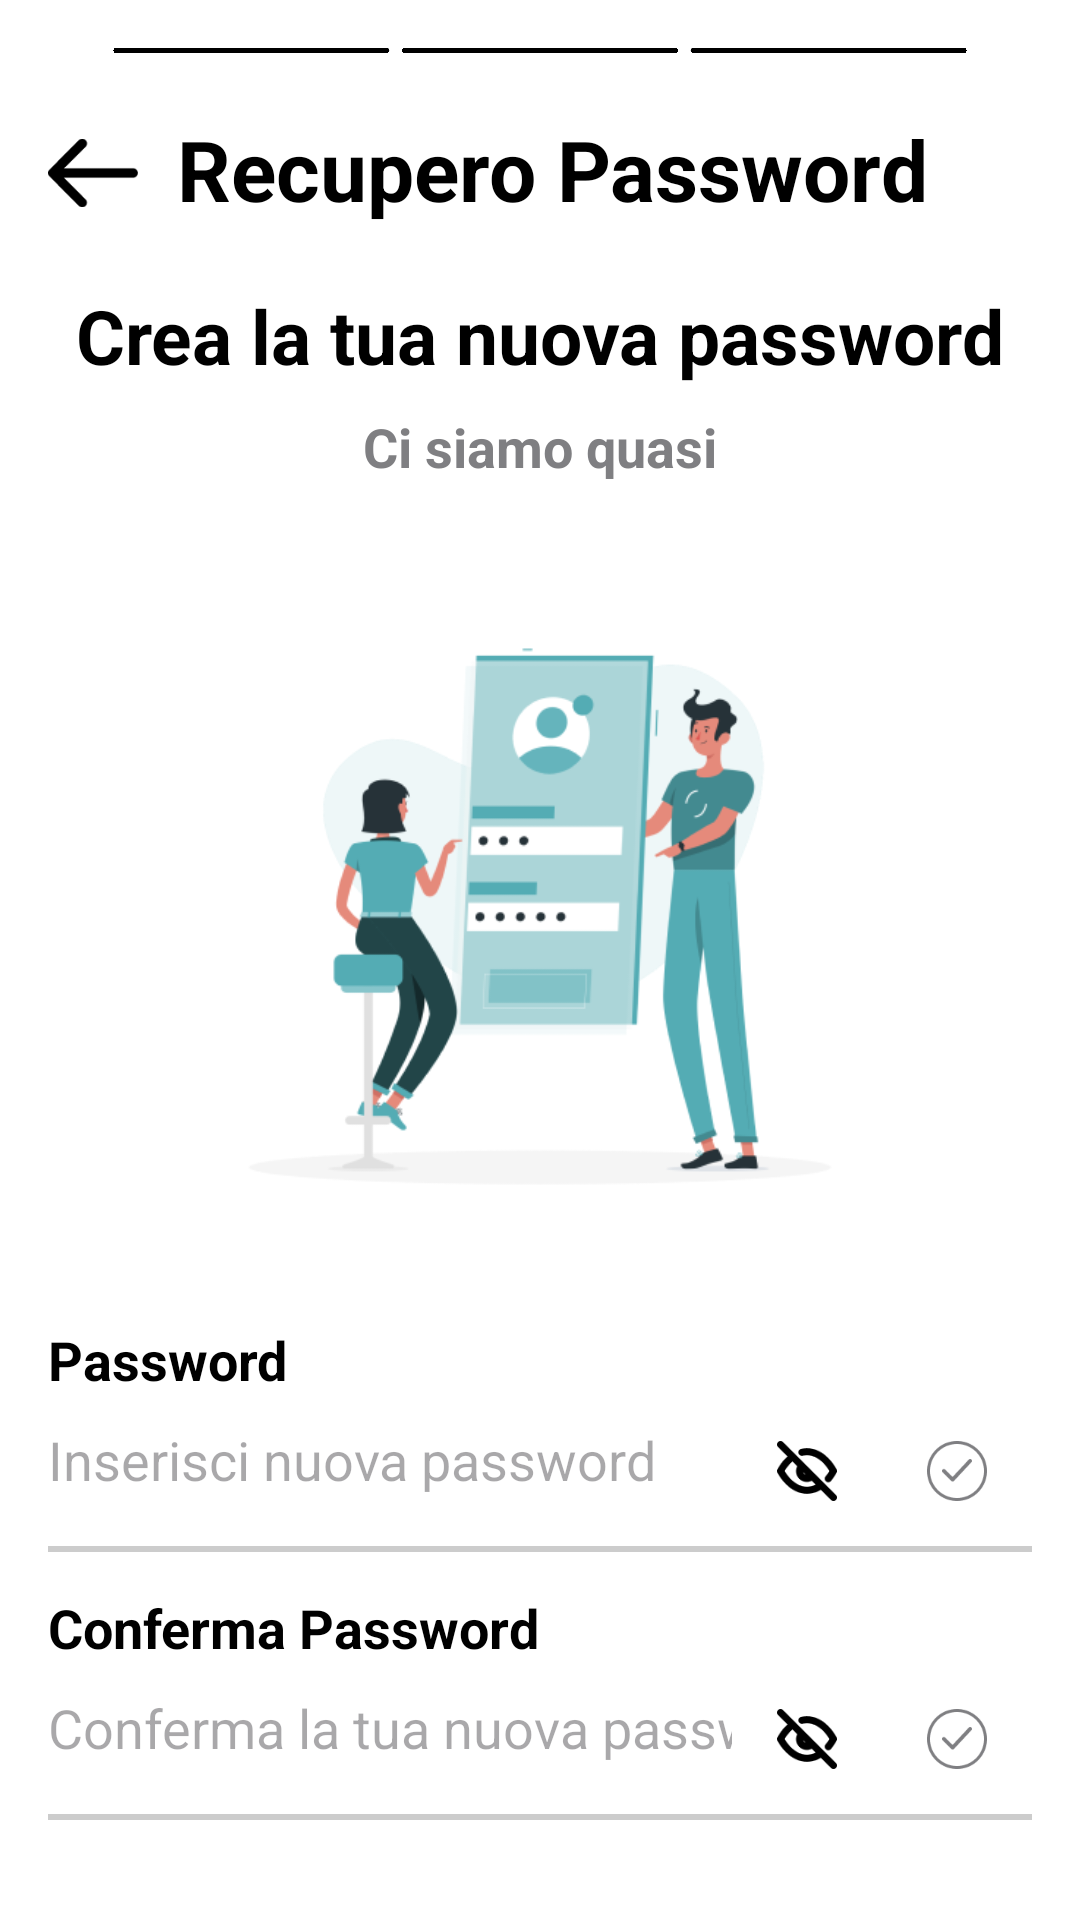

Reconstruct the res/layout file that produces this screen, plus the resources it refers to.
<!-- AndroidManifest.xml: application theme Theme.DD24Client -->
<!-- res/layout/activity_13_recpassword3.xml -->
<?xml version="1.0" encoding="utf-8"?>
<androidx.constraintlayout.widget.ConstraintLayout xmlns:android="http://schemas.android.com/apk/res/android"
    xmlns:app="http://schemas.android.com/apk/res-auto"
    android:layout_width="match_parent"
    android:layout_height="match_parent"
    android:background="@color/white"
    android:padding="16dp">


<ImageView
        android:id="@+id/Slder"
        android:layout_width="wrap_content"
        android:layout_height="wrap_content"
        android:src="@drawable/image_slidertris_3"
        android:scaleType="fitCenter"
        android:adjustViewBounds="true"
        app:layout_constraintTop_toTopOf="parent"
        app:layout_constraintStart_toStartOf="parent"
        app:layout_constraintEnd_toEndOf="parent" />

    <ImageView
        android:id="@+id/indietroImageView"
        android:layout_width="30dp"
        android:layout_height="30dp"
        android:src="@drawable/icon_freccia"
        android:scaleType="fitCenter"
        android:adjustViewBounds="true"
        app:layout_constraintTop_toBottomOf="@id/Slder"
        app:layout_constraintStart_toStartOf="parent"
        android:layout_marginTop="25dp" />

    <TextView
        android:id="@+id/tvRegistration"
        android:layout_width="wrap_content"
        android:layout_height="wrap_content"
        android:text="Recupero Password"
        android:textColor="#000000"
        android:textSize="28sp"
        android:textStyle="bold"
        app:layout_constraintTop_toBottomOf="@id/Slder"
        app:layout_constraintEnd_toEndOf="@id/Slder"
        app:layout_constraintStart_toStartOf="@id/Slder"
        android:layout_marginStart="8dp"
        android:layout_marginTop="20dp" />

    <TextView
        android:id="@+id/tvHeader"
        android:layout_width="wrap_content"
        android:layout_height="wrap_content"
        android:text="Crea la tua nuova password"
        android:textSize="25sp"
        android:textColor="#000000"
        android:textStyle="bold"
        app:layout_constraintTop_toBottomOf="@id/tvRegistration"
        app:layout_constraintStart_toStartOf="parent"
        app:layout_constraintEnd_toEndOf="parent"
        app:layout_constraintHorizontal_bias="0.5"
        android:layout_marginTop="20dp" />

    <TextView
        android:id="@+id/tvSubHeader"
        android:layout_width="wrap_content"
        android:layout_height="wrap_content"
        android:text="Ci siamo quasi"
        android:textStyle="bold"
        android:textSize="18sp"
        app:layout_constraintTop_toBottomOf="@id/tvHeader"
        app:layout_constraintStart_toStartOf="parent"
        app:layout_constraintEnd_toEndOf="parent"
        app:layout_constraintHorizontal_bias="0.5"
        android:layout_marginTop="8dp" />

    <ImageView
        android:id="@+id/imageViewAvatar"
        android:layout_width="250dp"
        android:layout_height="250dp"
        android:src="@drawable/image_recpass_3"
        android:scaleType="fitCenter"
        android:adjustViewBounds="true"
        app:layout_constraintTop_toBottomOf="@id/tvSubHeader"
        app:layout_constraintStart_toStartOf="parent"
        app:layout_constraintEnd_toEndOf="parent"
        app:layout_constraintHorizontal_bias="0.5"
        android:layout_marginTop="20dp" />

    
    <TextView
        android:id="@+id/passwordLabel"
        android:layout_width="wrap_content"
        android:layout_height="wrap_content"
        android:text="@string/password"
        android:textColor="@color/black"
        android:layout_marginTop="10dp"
        android:textSize="18sp"
        android:textStyle="bold"
        app:layout_constraintTop_toBottomOf="@id/imageViewAvatar"
        app:layout_constraintStart_toStartOf="parent"/>

    <androidx.constraintlayout.widget.ConstraintLayout
        android:id="@+id/passwordLayout"
        android:layout_width="match_parent"
        android:layout_height="wrap_content"
        android:layout_below="@id/passwordLabel"
        app:layout_constraintTop_toBottomOf="@id/passwordLabel"
        app:layout_constraintStart_toStartOf="parent"
        app:layout_constraintEnd_toEndOf="parent">

        <com.google.android.material.textfield.TextInputEditText
            android:id="@+id/editTextPassword"
            android:layout_width="0dp"
            android:layout_height="wrap_content"
            android:hint="Inserisci nuova password"
            android:drawablePadding="10dp"
            android:inputType="textPassword"
            android:background="@null"
            android:paddingBottom="8dp"
            app:layout_constraintTop_toTopOf="parent"
            app:layout_constraintBottom_toBottomOf="parent"
            app:layout_constraintStart_toStartOf="parent"
            app:layout_constraintEnd_toStartOf="@id/passwordToggle1" />

        <ImageButton
            android:id="@+id/passwordToggle1"
            android:layout_width="50dp"
            android:layout_height="50dp"
            android:background="?android:attr/selectableItemBackground"
            android:clickable="true"
            android:contentDescription="@string/toggle_password_visibility"
            android:focusable="false"
            android:focusableInTouchMode="false"
            android:onClick="togglePasswordVisibility"
            android:padding="15dp"
            android:src="@drawable/icon_hide_password"
            android:scaleType="fitCenter"
            android:adjustViewBounds="true"
            app:layout_constraintBottom_toBottomOf="@id/editTextPassword"
            app:layout_constraintEnd_toStartOf="@id/passwordToggle"
            app:layout_constraintTop_toTopOf="@id/editTextPassword" />

        <ImageButton
            android:id="@+id/passwordToggle"
            android:layout_width="50dp"
            android:layout_height="50dp"
            android:background="?android:attr/selectableItemBackground"
            android:clickable="false"
            android:contentDescription="@string/toggle_password_visibility"
            android:focusable="false"
            android:focusableInTouchMode="false"
            android:padding="15dp"
            android:src="@drawable/icon_basiccheck"
            android:scaleType="fitCenter"
            android:adjustViewBounds="true"
            app:layout_constraintTop_toTopOf="@id/editTextPassword"
            app:layout_constraintBottom_toBottomOf="@id/editTextPassword"
            app:layout_constraintEnd_toEndOf="parent" />

    </androidx.constraintlayout.widget.ConstraintLayout>

    <View
        android:layout_width="match_parent"
        android:layout_height="2dp"
        android:layout_below="@id/passwordLayout"
        android:background="#CCCCCC"
        app:layout_constraintTop_toBottomOf="@id/passwordLayout"
        app:layout_constraintStart_toStartOf="parent"
        app:layout_constraintEnd_toEndOf="parent"/>

    
    <TextView
        android:id="@+id/tvSocialLink2Label"
        android:layout_width="match_parent"
        android:layout_height="wrap_content"
        android:text="Conferma Password"
        android:textSize="18dp"
        android:textStyle="bold"
        android:textColor="#000000"
        android:layout_marginTop="15dp"
        app:layout_constraintTop_toBottomOf="@id/passwordLayout"
        app:layout_constraintStart_toStartOf="parent"
        app:layout_constraintEnd_toEndOf="parent"
        android:textAppearance="?android:attr/textAppearanceMedium"/>

    <androidx.constraintlayout.widget.ConstraintLayout
        android:id="@+id/passwordLayout2"
        android:layout_width="match_parent"
        android:layout_height="wrap_content"
        android:layout_below="@id/passwordLabel"
        app:layout_constraintTop_toBottomOf="@id/tvSocialLink2Label"
        app:layout_constraintStart_toStartOf="parent"
        app:layout_constraintEnd_toEndOf="parent">

        <com.google.android.material.textfield.TextInputEditText
            android:id="@+id/editTextPassword2"
            android:layout_width="0dp"
            android:layout_height="wrap_content"
            android:hint="Conferma la tua nuova password"
            android:drawablePadding="10dp"
            android:inputType="textPassword"
            android:background="@null"
            android:paddingBottom="8dp"
            app:layout_constraintTop_toTopOf="parent"
            app:layout_constraintBottom_toBottomOf="parent"
            app:layout_constraintStart_toStartOf="parent"
            app:layout_constraintEnd_toStartOf="@id/passwordToggle2" />

        <ImageButton
            android:id="@+id/passwordToggle2"
            android:layout_width="50dp"
            android:layout_height="50dp"
            android:background="?android:attr/selectableItemBackground"
            android:clickable="true"
            android:contentDescription="@string/toggle_password_visibility"
            android:focusable="false"
            android:focusableInTouchMode="false"
            android:onClick="togglePasswordVisibility2"
            android:padding="15dp"
            android:src="@drawable/icon_hide_password"
            android:scaleType="fitCenter"
            android:adjustViewBounds="true"
            app:layout_constraintBottom_toBottomOf="@id/editTextPassword2"
            app:layout_constraintEnd_toStartOf="@id/passwordToggle3"
            app:layout_constraintTop_toTopOf="@id/editTextPassword2" />

        <ImageButton
            android:id="@+id/passwordToggle3"
            android:layout_width="50dp"
            android:layout_height="50dp"
            android:background="?android:attr/selectableItemBackground"
            android:clickable="false"
            android:contentDescription="@string/toggle_password_visibility"
            android:focusable="false"
            android:focusableInTouchMode="false"
            android:padding="15dp"
            android:src="@drawable/icon_basiccheck"
            android:scaleType="fitCenter"
            android:adjustViewBounds="true"
            app:layout_constraintTop_toTopOf="@id/editTextPassword2"
            app:layout_constraintBottom_toBottomOf="@id/editTextPassword2"
            app:layout_constraintEnd_toEndOf="parent" />
    </androidx.constraintlayout.widget.ConstraintLayout>

    <View
        android:layout_width="match_parent"
        android:layout_height="2dp"
        android:background="#CCCCCC"
        app:layout_constraintTop_toBottomOf="@id/passwordLayout2"
        app:layout_constraintStart_toStartOf="parent"
        app:layout_constraintEnd_toEndOf="parent"/>

    <Button
        android:id="@+id/reimpostaPasswordButton"
        android:layout_width="wrap_content"
        android:layout_height="wrap_content"
        android:text="Reimposta Password"
        android:textSize="22sp"
        android:textStyle="bold"
        android:clickable="true"
        android:focusable="true"
        android:textAlignment="center"
        android:textColor="#FFFFFF"
        android:background="@drawable/button_celeste"
        android:padding="15dp"
        android:elevation="2dp"
        app:layout_constraintTop_toBottomOf="@id/passwordLayout2"
        app:layout_constraintStart_toStartOf="parent"
        app:layout_constraintEnd_toEndOf="parent"
        app:layout_constraintHorizontal_bias="0.5"
        android:layout_marginTop="30dp" />

</androidx.constraintlayout.widget.ConstraintLayout>
<!-- resources referenced by this layout -->
<resources>
  <color name="black">#FF000000</color>
  <color name="white">#FFFFFFFF</color>
  <!-- drawable button_celeste (drawable) -->
  <?xml version="1.0" encoding="utf-8"?>
  <selector xmlns:android="http://schemas.android.com/apk/res/android">
      <item>
          <shape android:shape="rectangle">
              <solid android:color="#54ACB4"/>
              <corners android:radius="20dp"/>
          </shape>
      </item>
  </selector>
  <!-- drawable icon_basiccheck: png bitmap (drawable, 2376 bytes) -->
  <!-- drawable icon_freccia: png bitmap (drawable, 587 bytes) -->
  <!-- drawable icon_hide_password: png bitmap (drawable, 1102 bytes) -->
  <!-- drawable image_recpass_3: png bitmap (drawable, 39796 bytes) -->
  <!-- drawable image_slidertris_3: png bitmap (drawable, 30549 bytes) -->
  <string name="password">Password</string>
  <string name="toggle_password_visibility">Toggle Password Visibility</string>
  <style name="Theme.DD24Client" parent="Base.Theme.DD24Client" />
  <style name="Base.Theme.DD24Client" parent="Theme.Material3.DayNight.NoActionBar">
          <item name="colorPrimary">@color/customBlue</item>
          <item name="colorPrimaryVariant">@color/lightBlue</item>
          <item name="colorOnPrimary">@color/white</item>
          
          <item name="colorSecondary">@color/darkOrange</item>
          <item name="colorSecondaryVariant">@color/lightOrange</item>
          <item name="colorOnSecondary">@color/black</item>
          
          <item name="colorError">@color/red</item>
          
          <item name="android:textColor">@color/grey</item>
      </style>
  <color name="customBlue">#54ACB4</color>
  <color name="lightBlue">#75C4CC</color>
  <color name="darkOrange">#DB591B</color>
  <color name="lightOrange">#ED893E</color>
  <color name="red">#FF5959</color>
  <color name="grey">#7F7F82</color>
</resources>
